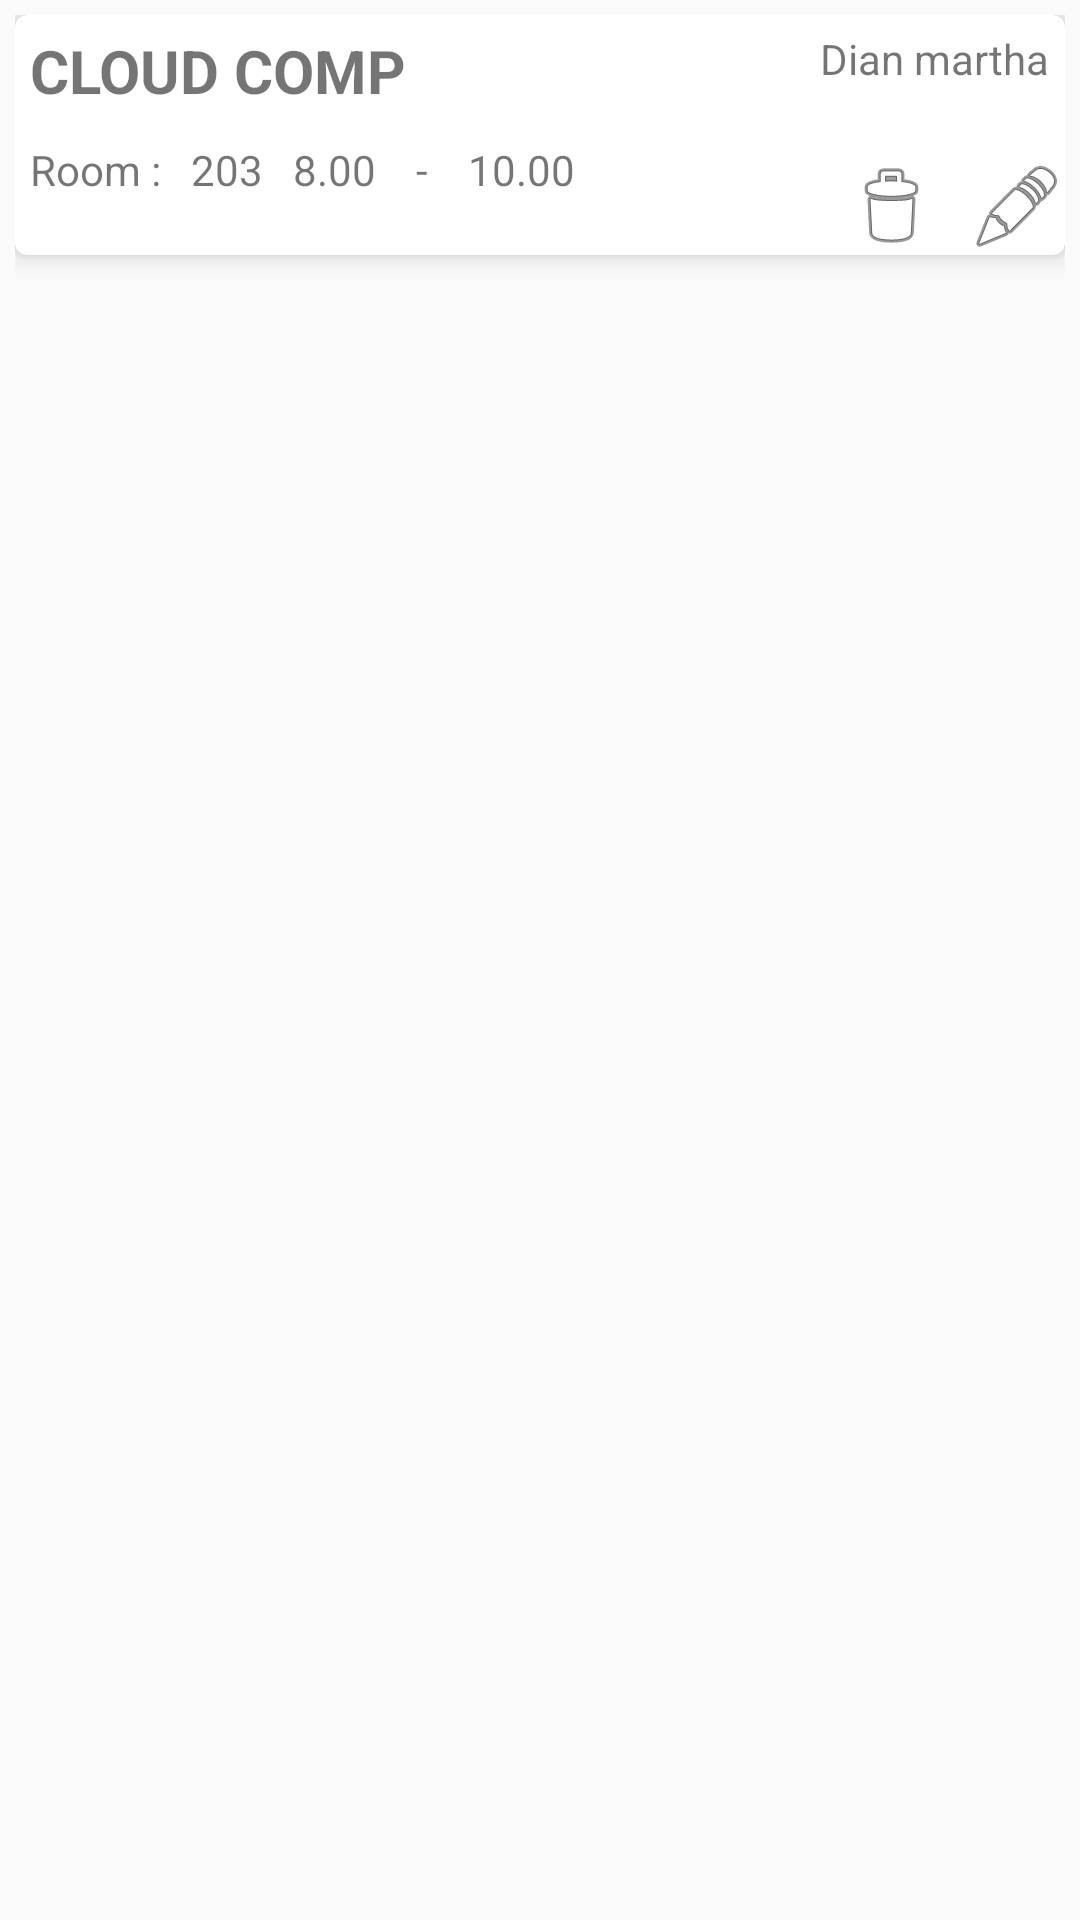

This screen was rendered from an Android layout file. Write that file and the resources it references.
<!-- AndroidManifest.xml: application theme AppTheme -->
<!-- res/layout/listview_schedule.xml -->
<?xml version="1.0" encoding="utf-8"?>
<LinearLayout xmlns:android="http://schemas.android.com/apk/res/android"
    android:layout_width="match_parent"
    android:layout_height="match_parent"
    xmlns:card_view="http://schemas.android.com/apk/res-auto"
    android:layout_margin="10dp"
    android:padding="5dp"
    android:orientation="vertical">

    <android.support.v7.widget.CardView
        android:layout_width="match_parent"
        android:layout_height="80dp"
        android:clickable="true"
        android:foreground="?attr/selectableItemBackground"
        card_view:cardCornerRadius="4dp"
        card_view:cardElevation="5dp"
        >

        <RelativeLayout
            android:layout_width="match_parent"
            android:layout_height="wrap_content"
            android:layout_margin="5dp"
            android:id="@+id/schedule_detail"
            >

            <TextView
                android:layout_width="wrap_content"
                android:layout_height="wrap_content"
                android:layout_alignParentLeft="true"
                android:layout_alignParentTop="true"
                android:text="@string/schedule_name"
                android:textSize="20dp"
                android:textStyle="bold"
                android:id="@+id/schedule_classname"
                android:layout_marginBottom="10dp"
                />

            <TextView
                android:layout_width="wrap_content"
                android:layout_height="wrap_content"
                android:layout_below="@id/schedule_classname"
                android:layout_alignParentBottom="true"
                android:layout_alignParentLeft="true"
                android:text="Room :"
                android:id="@+id/schedule_roomtv"
                android:layout_marginRight="10dp"
                />

            <TextView
                android:layout_width="wrap_content"
                android:layout_height="wrap_content"
                android:layout_below="@id/schedule_classname"
                android:layout_alignParentBottom="true"
                android:layout_toRightOf="@id/schedule_roomtv"
                android:text="203"
                android:id="@+id/schedule_room"
                android:layout_marginRight="10dp"
                />

            <TextView
                android:layout_width="wrap_content"
                android:layout_height="wrap_content"
                android:layout_below="@id/schedule_classname"
                android:layout_alignParentBottom="true"
                android:layout_toRightOf="@id/schedule_room"
                android:text="8.00"
                android:id="@+id/schedule_starttime"
                android:layout_marginRight="10dp"
                />

            <TextView
                android:layout_width="wrap_content"
                android:layout_height="wrap_content"
                android:layout_below="@id/schedule_classname"
                android:layout_alignParentBottom="true"
                android:text=" - "
                android:id="@+id/strip"
                android:layout_toRightOf="@id/schedule_starttime"
                android:layout_marginRight="10dp"
                />

            <TextView
                android:layout_below="@id/schedule_classname"
                android:layout_width="wrap_content"
                android:layout_height="wrap_content"
                android:text="10.00"
                android:id="@+id/schedule_endtime"
                android:layout_alignParentBottom="true"
                android:layout_toRightOf="@+id/strip" />

            <TextView
                android:layout_width="wrap_content"
                android:layout_height="wrap_content"
                android:layout_alignParentRight="true"
                android:layout_alignParentTop="true"
                android:text="@string/schedule_teacher"
                android:id="@+id/schedule_teacher"
                />

        </RelativeLayout>

        <RelativeLayout
            android:layout_width="wrap_content"
            android:layout_height="wrap_content"
            android:layout_gravity="bottom|right"

            >
            <ImageView
                android:layout_width="wrap_content"
                android:layout_height="wrap_content"
                android:layout_alignParentBottom="true"
                android:layout_alignParentRight="true"
                android:src="@android:drawable/ic_menu_edit"
                android:id="@+id/schedule_edit"
                android:layout_marginLeft="10dp"
                />

            <ImageView
                android:layout_width="wrap_content"
                android:layout_height="wrap_content"
                android:layout_alignParentBottom="true"
                android:layout_toLeftOf="@id/schedule_edit"
                android:src="@android:drawable/ic_menu_delete"
                android:id="@+id/schedule_delete"
                />

        </RelativeLayout>
    </android.support.v7.widget.CardView>

</LinearLayout>
<!-- resources referenced by this layout -->
<resources>
  <string name="schedule_name">CLOUD COMP</string>
  <string name="schedule_teacher">Dian martha</string>
  <style name="AppTheme" parent="Theme.AppCompat.Light.DarkActionBar">
          
  
          <item name="colorPrimary">@color/colorPrimary</item>
          <item name="colorPrimaryDark">@color/colorPrimaryDark</item>
          <item name="colorAccent">@color/colorAccent</item>
      </style>
  <!-- not gathered from this repository: default colours our renderer supplied (Android Studio template values) -->
  <color name="colorPrimary">#FF6200EE</color>
  <color name="colorPrimaryDark">#FF3700B3</color>
  <color name="colorAccent">#FF03DAC5</color>
</resources>
